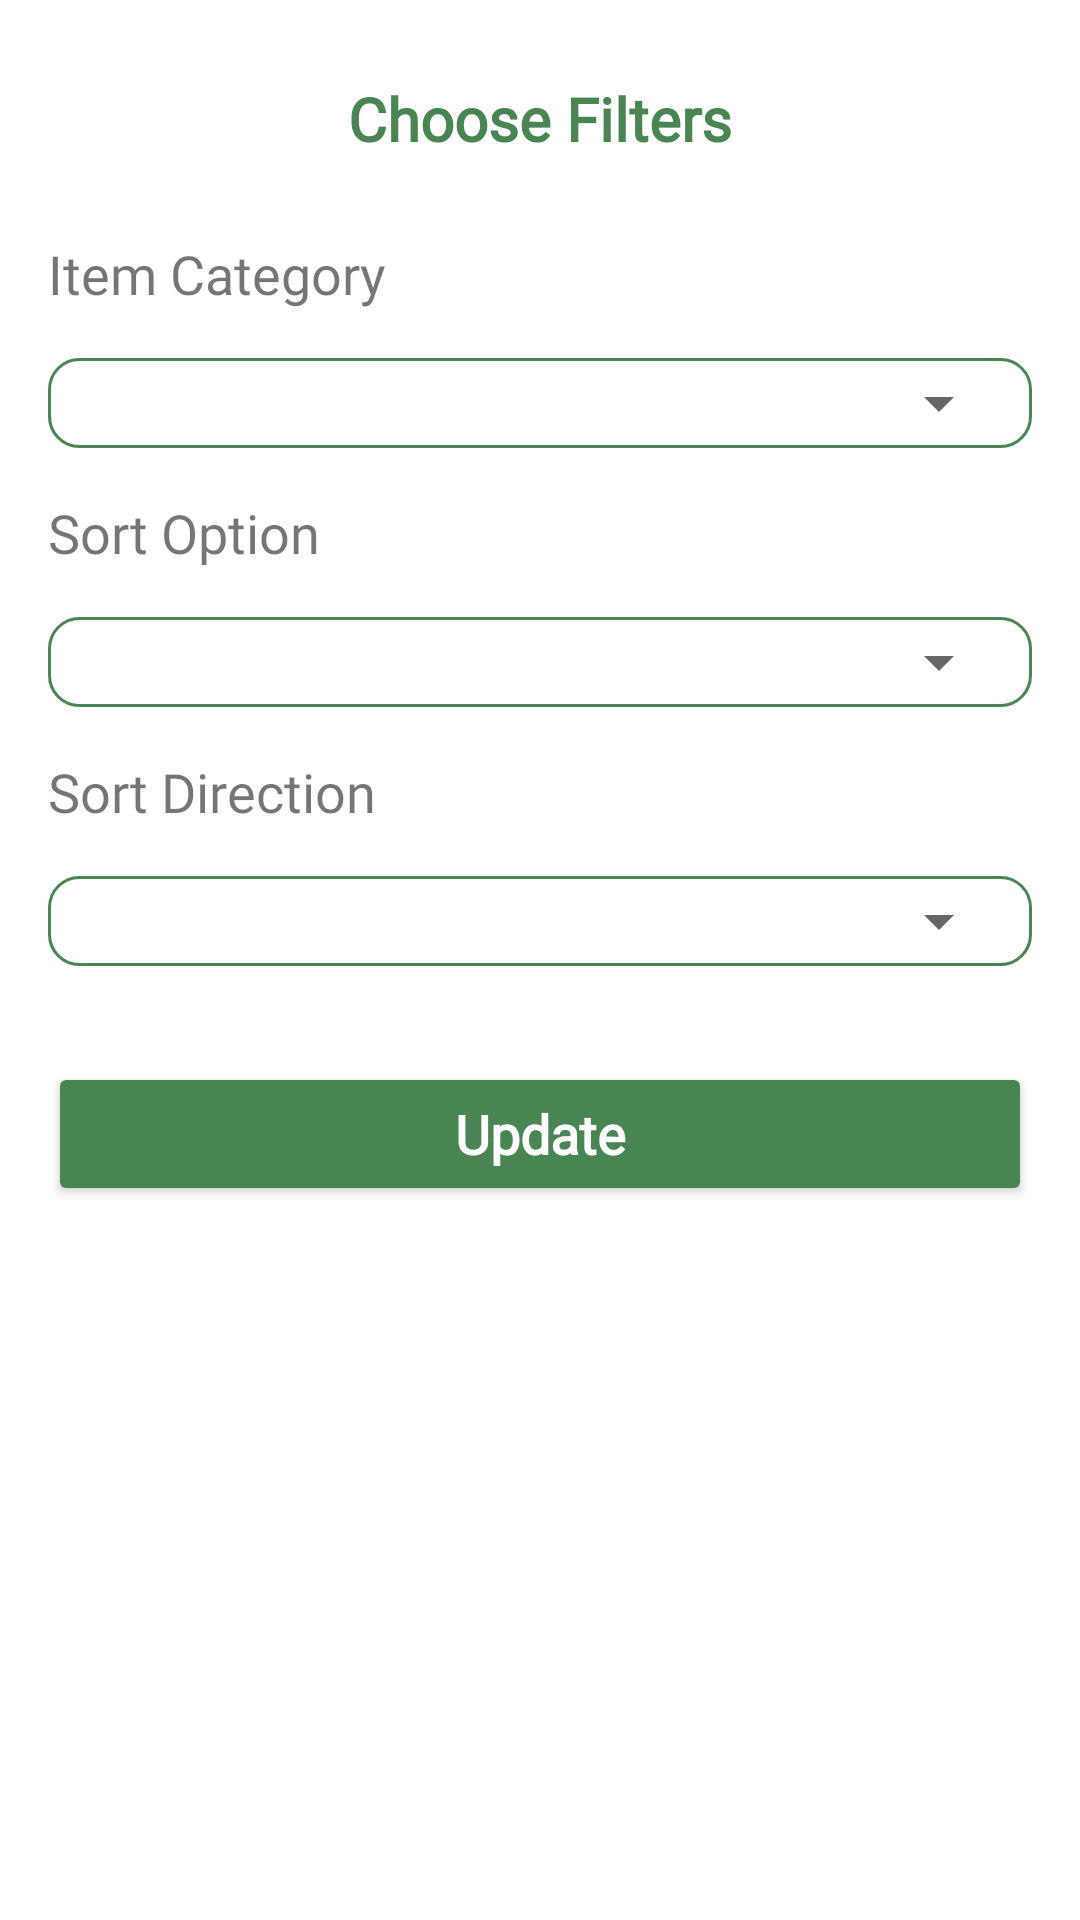

Write the Android layout XML for this screen, with the resource values it uses.
<!-- AndroidManifest.xml: application theme Theme.Plantlets -->
<!-- res/layout/dialog_filter_items.xml -->
<?xml version="1.0" encoding="utf-8"?>
<androidx.constraintlayout.widget.ConstraintLayout xmlns:android="http://schemas.android.com/apk/res/android"
    xmlns:tools="http://schemas.android.com/tools"
    android:layout_width="wrap_content"
    android:layout_height="wrap_content"
    app:layout_constraintStart_toStartOf="parent"
    app:layout_constraintEnd_toEndOf="parent"
    android:paddingTop="@dimen/margin_normal_100"
    android:paddingBottom="@dimen/margin_normal_150"
    android:paddingHorizontal="@dimen/margin_normal_100"
    android:layout_marginHorizontal="@dimen/margin_normal_300"
    xmlns:app="http://schemas.android.com/apk/res-auto">

    <TextView
        android:id="@+id/tv_dialog_label"
        android:layout_width="wrap_content"
        android:layout_height="wrap_content"
        android:text="Choose Filters"
        android:fontFamily="@font/futura_medium"
        android:paddingVertical="@dimen/padding_normal_100"
        android:paddingHorizontal="@dimen/padding_normal_500"
        android:textSize="@dimen/font_small_150"
        android:textColor="@color/light_green"
        android:textStyle="bold"
        app:layout_constraintStart_toStartOf="parent"
        app:layout_constraintEnd_toEndOf="parent"
        app:layout_constraintTop_toTopOf="parent"
        />

    <TextView
        android:id="@+id/tvItemCategory"
        android:layout_width="wrap_content"
        android:layout_height="wrap_content"
        android:text="Item Category"
        android:textSize="@dimen/font_small_125"
        android:fontFamily="@font/futura_medium"
        android:layout_marginTop="@dimen/margin_normal_100"
        app:layout_constraintStart_toStartOf="parent"
        app:layout_constraintTop_toBottomOf="@+id/tv_dialog_label" />

    <RelativeLayout
        android:id="@+id/rlCategory"
        android:layout_width="@dimen/zero"
        android:layout_height="wrap_content"
        android:layout_marginTop="@dimen/margin_normal_100"
        android:background="@drawable/shape_search_border"
        android:paddingHorizontal="@dimen/padding_small_150"
        android:paddingVertical="@dimen/padding_small_70"
        app:layout_constraintEnd_toEndOf="parent"
        app:layout_constraintStart_toStartOf="parent"
        app:layout_constraintTop_toBottomOf="@+id/tvItemCategory">

        <Spinner
            android:id="@+id/spinnerCategory"
            android:layout_width="match_parent"
            android:layout_height="wrap_content"
            />

    </RelativeLayout>

    <TextView
        android:id="@+id/tvSortOption"
        android:layout_width="wrap_content"
        android:layout_height="wrap_content"
        android:text="Sort Option"
        android:textSize="@dimen/font_small_125"
        android:fontFamily="@font/futura_medium"
        android:layout_marginTop="@dimen/margin_normal_100"
        app:layout_constraintStart_toStartOf="parent"
        app:layout_constraintTop_toBottomOf="@+id/rlCategory" />

    <RelativeLayout
        android:id="@+id/rlSortOption"
        android:layout_width="@dimen/zero"
        android:layout_height="wrap_content"
        android:layout_marginTop="@dimen/margin_normal_100"
        android:background="@drawable/shape_search_border"
        android:paddingHorizontal="@dimen/padding_small_150"
        android:paddingVertical="@dimen/padding_small_70"
        app:layout_constraintEnd_toEndOf="parent"
        app:layout_constraintStart_toStartOf="parent"
        app:layout_constraintTop_toBottomOf="@+id/tvSortOption">

        <Spinner
            android:id="@+id/spinnerSortOption"
            android:layout_width="match_parent"
            android:layout_height="wrap_content"
            />

    </RelativeLayout>

    <TextView
        android:id="@+id/tvSortDirection"
        android:layout_width="wrap_content"
        android:layout_height="wrap_content"
        android:text="Sort Direction"
        android:textSize="@dimen/font_small_125"
        android:fontFamily="@font/futura_medium"
        android:layout_marginTop="@dimen/margin_normal_100"
        app:layout_constraintStart_toStartOf="parent"
        app:layout_constraintTop_toBottomOf="@+id/rlSortOption" />

    <RelativeLayout
        android:id="@+id/rlSortDirection"
        android:layout_width="@dimen/zero"
        android:layout_height="wrap_content"
        android:layout_marginTop="@dimen/margin_normal_100"
        android:background="@drawable/shape_search_border"
        android:paddingHorizontal="@dimen/padding_small_150"
        android:paddingVertical="@dimen/padding_small_70"
        app:layout_constraintEnd_toEndOf="parent"
        app:layout_constraintStart_toStartOf="parent"
        app:layout_constraintTop_toBottomOf="@+id/tvSortDirection">

        <Spinner
            android:id="@+id/spinnerSortDirection"
            android:layout_width="match_parent"
            android:layout_height="wrap_content"
            />

    </RelativeLayout>

    <Button
        android:id="@+id/btnSetFilter"
        android:layout_width="0dp"
        android:layout_height="wrap_content"
        android:layout_marginTop="@dimen/margin_normal_200"
        android:backgroundTint="@color/light_green"
        android:fontFamily="@font/futur"
        android:text="@string/update"
        android:textSize="@dimen/font_small_125"
        android:textStyle="bold"
        android:textAllCaps="false"
        app:backgroundTint="@null"
        android:elevation="2dp"
        android:paddingVertical="@dimen/padding_normal_100"
        android:textAlignment="center"
        android:textColor="@color/white"
        app:layout_constraintEnd_toEndOf="parent"
        app:layout_constraintStart_toStartOf="parent"
        app:layout_constraintTop_toBottomOf="@+id/rlSortDirection"
        />



</androidx.constraintlayout.widget.ConstraintLayout>
<!-- resources referenced by this layout -->
<resources>
  <color name="light_green">#498553</color>
  <color name="white">#FFFFFFFF</color>
  <dimen name="font_small_125">18sp</dimen>
  <dimen name="font_small_150">20sp</dimen>
  <dimen name="margin_normal_100">16dp</dimen>
  <dimen name="margin_normal_150">25dp</dimen>
  <dimen name="margin_normal_200">32dp</dimen>
  <dimen name="margin_normal_300">45dp</dimen>
  <dimen name="padding_normal_100">10dp</dimen>
  <dimen name="padding_normal_500">50dp</dimen>
  <dimen name="padding_small_150">7dp</dimen>
  <dimen name="padding_small_70">3dp</dimen>
  <dimen name="zero">0dp</dimen>
  <!-- drawable shape_search_border (drawable) -->
  <?xml version="1.0" encoding="utf-8"?>
  <shape xmlns:android="http://schemas.android.com/apk/res/android">
      <solid android:color="@color/white"/>
      <stroke android:width="1dp" android:color="@color/light_green"/>
      <corners android:radius="10dp"/>
      <padding android:left="0dp" android:top="0dp" android:right="0dp" android:bottom="0dp" />
  </shape>
  <string name="update">Update</string>
  <style name="Theme.Plantlets" parent="Theme.MaterialComponents.Light.NoActionBar">
          
          <item name="colorPrimary">@color/purple_500</item>
          <item name="colorPrimaryVariant">@color/purple_700</item>
          <item name="colorOnPrimary">@color/white</item>
          
          <item name="colorSecondary">@color/teal_200</item>
          <item name="colorSecondaryVariant">@color/teal_700</item>
          <item name="colorOnSecondary">@color/black</item>
          
          <item name="android:statusBarColor">@android:color/transparent</item>
          
      </style>
  <color name="purple_500">#FF6200EE</color>
  <color name="purple_700">#FF3700B3</color>
  <color name="teal_200">#FF03DAC5</color>
  <color name="teal_700">#FF018786</color>
  <color name="black">#FF000000</color>
</resources>
